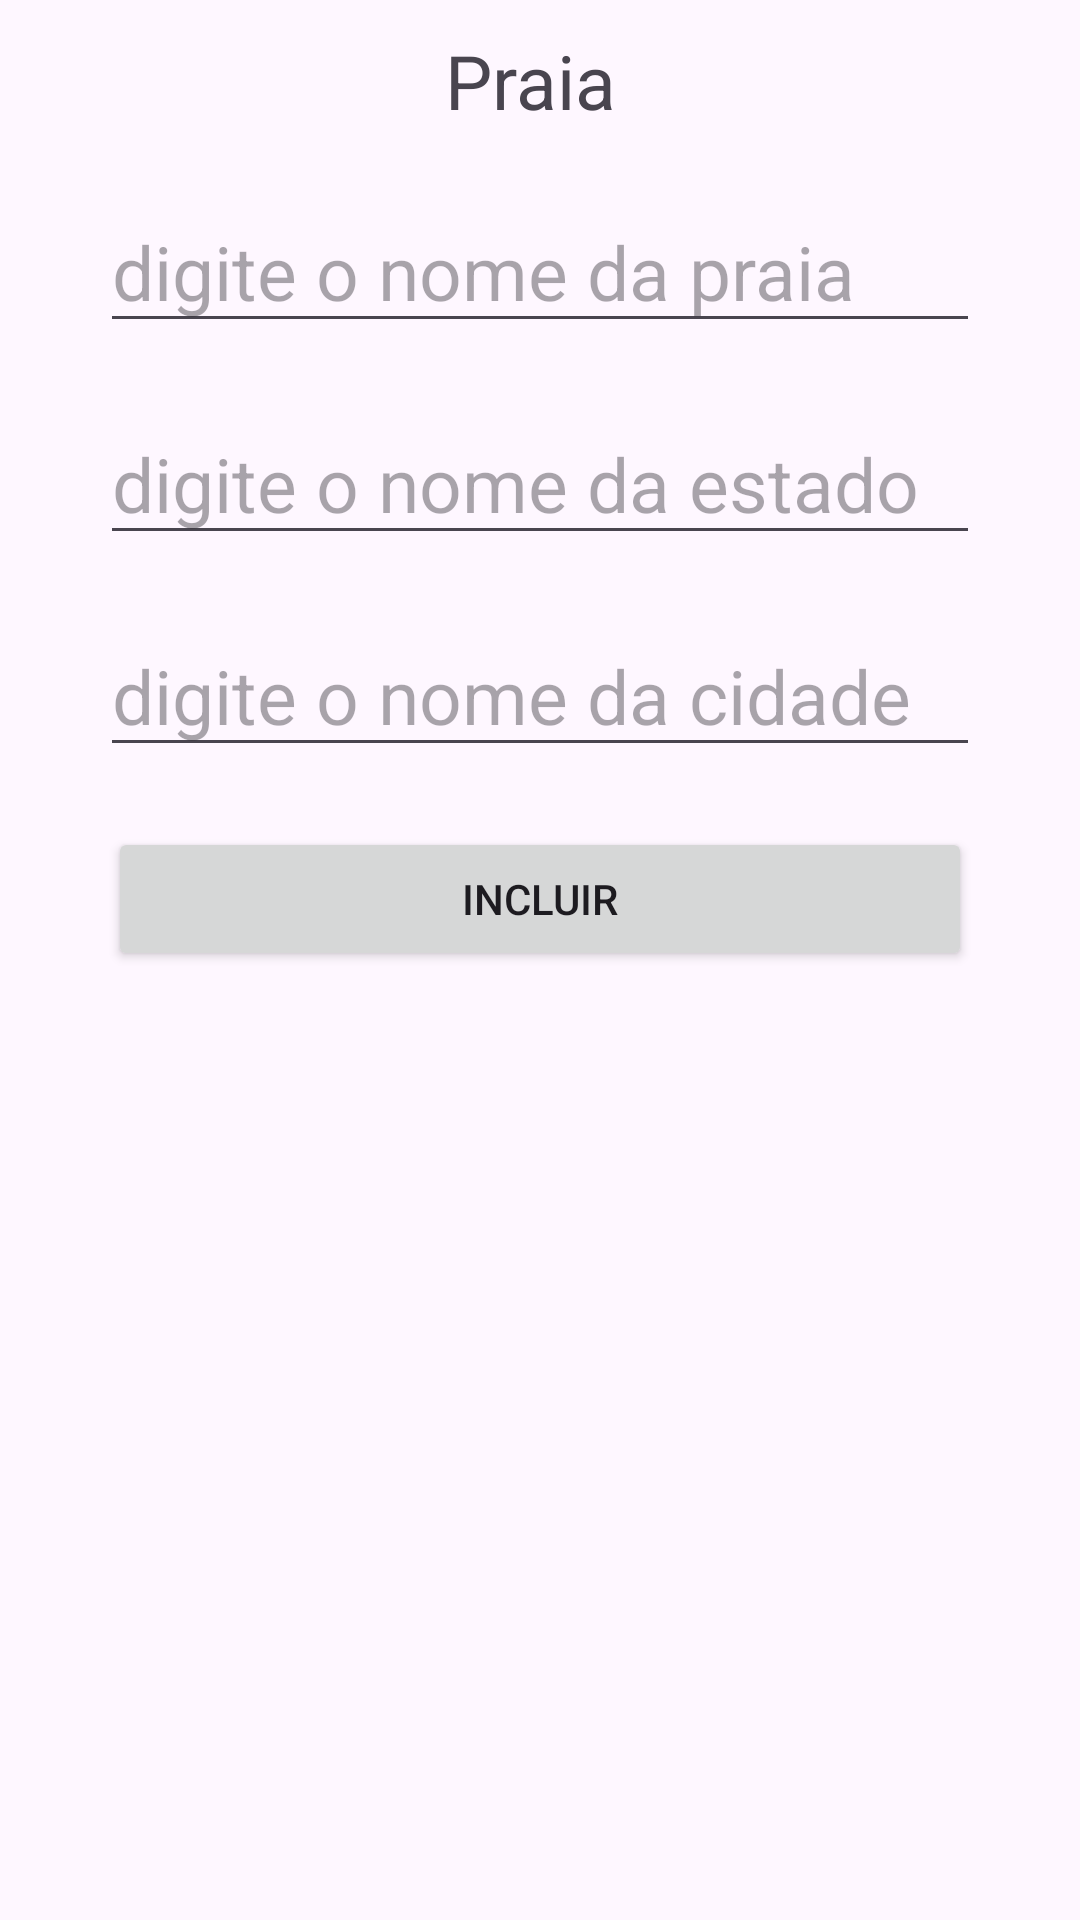

Layout XML and referenced resources for this Android screen:
<!-- AndroidManifest.xml: application theme Theme.GS1 -->
<!-- res/layout/activity_main.xml -->
<?xml version="1.0" encoding="utf-8"?>
<LinearLayout
    xmlns:android="http://schemas.android.com/apk/res/android"
    xmlns:tools="http://schemas.android.com/tools"
    xmlns:app="http://schemas.android.com/apk/res-auto"
    android:id="@+id/main"
    android:layout_width="match_parent"
    android:orientation="vertical"
    android:layout_height="match_parent"
    tools:context=".MainActivity">


    <TextView

        android:id="@+id/txtTitulo"
        android:layout_width="wrap_content"
        android:layout_height="wrap_content"
        android:layout_gravity="center"
        android:layout_margin="10dp"
        android:text="Praia "
        android:textSize="25sp"

        />

    <EditText
        android:id="@+id/Praia"
        android:layout_width="wrap_content"
        android:layout_height="wrap_content"
        android:layout_gravity="center"
        android:layout_margin="10dp"
        android:ems="10"
        android:hint="digite o nome da praia"
        android:inputType="text"
        android:textSize="25sp" />

    <EditText
        android:id="@+id/estado"
        android:layout_width="wrap_content"
        android:layout_height="wrap_content"
        android:layout_gravity="center"
        android:layout_margin="10dp"
        android:ems="10"
        android:hint="digite o nome da estado"
        android:inputType="text"
        android:textSize="25sp" />

    <EditText
        android:id="@+id/cidade"
        android:layout_width="wrap_content"
        android:layout_height="wrap_content"
        android:layout_gravity="center"
        android:layout_margin="10dp"
        android:ems="10"
        android:hint="digite o nome da cidade"
        android:inputType="text"
        android:textSize="25sp" />

    <Button
        android:id="@+id/buttonIncluir"
        android:layout_width="288dp"
        android:layout_height="wrap_content"
        android:layout_gravity="center"
        android:layout_margin="10dp"
        android:text="Incluir" />


    <androidx.recyclerview.widget.RecyclerView
        android:id="@+id/recycleviwPraias"
        android:layout_width="match_parent"
        android:layout_height="match_parent"/>
</LinearLayout>
<!-- resources referenced by this layout -->
<resources>
  <style name="Theme.GS1" parent="Base.Theme.GS1" />
  <style name="Base.Theme.GS1" parent="Theme.Material3.DayNight.NoActionBar">
          
          
      </style>
</resources>
